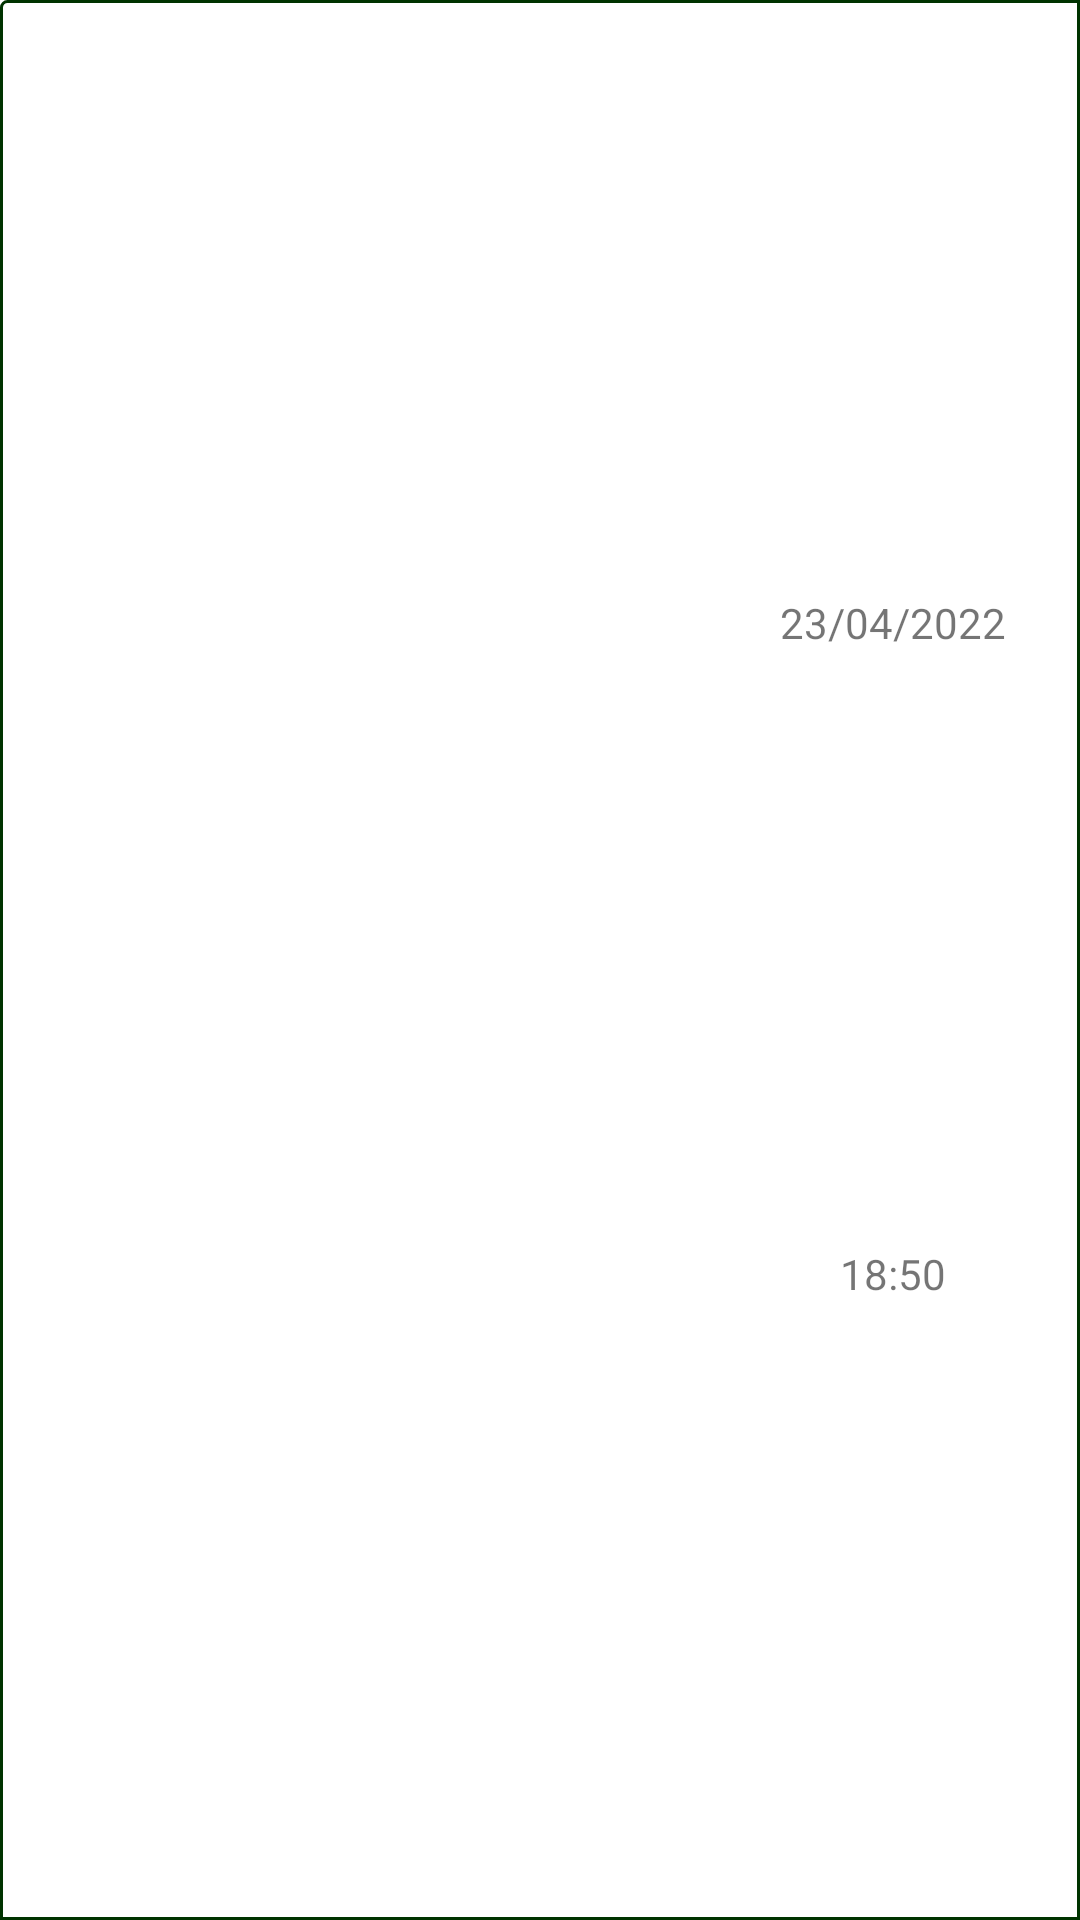

Layout XML and referenced resources for this Android screen:
<!-- AndroidManifest.xml: application theme Theme.SnookerUp -->
<!-- res/layout/score_list_item.xml -->
<?xml version="1.0" encoding="utf-8"?>
<androidx.constraintlayout.widget.ConstraintLayout xmlns:android="http://schemas.android.com/apk/res/android"
    xmlns:app="http://schemas.android.com/apk/res-auto"
    android:orientation="vertical"
    android:layout_width="match_parent"
    android:layout_height="wrap_content"
    android:paddingTop="8dp"
    android:paddingBottom="8dp"
    android:layout_margin="8dp"
    android:background="@drawable/rounded_corner_bg">

    <TextView
        android:id="@+id/score_text"
        android:layout_marginBottom="8dp"
        android:paddingLeft="32dp"
        android:textAppearance="@android:style/TextAppearance.Large"
        android:layout_width="0dp"
        android:layout_height="wrap_content"
        app:layout_constraintTop_toTopOf="parent"
        app:layout_constraintBottom_toBottomOf="parent"
        app:layout_constraintStart_toStartOf="parent"
        app:layout_constraintWidth_percent="0.7"/>

    <TextView
        android:id="@+id/date_text"
        android:layout_marginBottom="8dp"
        android:paddingLeft="8dp"
        android:layout_width="wrap_content"
        android:layout_height="wrap_content"
        app:layout_constraintTop_toTopOf="parent"
        android:text="23/04/2022"
        android:gravity="center"
        app:layout_constraintBottom_toTopOf="@id/time_text"
        app:layout_constraintStart_toEndOf="@id/score_text"/>

    <TextView
        android:id="@+id/time_text"
        android:layout_marginBottom="8dp"
        android:paddingLeft="8dp"
        android:layout_width="wrap_content"
        android:layout_height="wrap_content"
        android:text="18:50"
        android:gravity="center"
        app:layout_constraintTop_toBottomOf="@id/date_text"
        app:layout_constraintBottom_toBottomOf="parent"
        app:layout_constraintStart_toStartOf="@id/date_text"
        app:layout_constraintEnd_toEndOf="@id/date_text"/>
</androidx.constraintlayout.widget.ConstraintLayout>
<!-- resources referenced by this layout -->
<resources>
  <!-- drawable rounded_corner_bg (drawable) -->
  <shape xmlns:android="http://schemas.android.com/apk/res/android"
      android:shape="rectangle">
      <corners
          android:radius="2dp"
          android:topRightRadius="0dp"
          android:bottomRightRadius="0dp"
          android:bottomLeftRadius="0dp" />
      <stroke
          android:width="1dp"
          android:color="@color/green_dark" />
  </shape>
  <style name="Theme.SnookerUp" parent="Theme.MaterialComponents.DayNight.DarkActionBar">
          
          <item name="colorPrimary">@color/green</item>
          <item name="colorPrimaryVariant">@color/green_dark</item>
          <item name="colorOnPrimary">@color/white</item>
          
          <item name="colorSecondary">@color/red</item>
          <item name="colorSecondaryVariant">@color/red_dark</item>
          <item name="colorOnSecondary">@color/black</item>
          
          <item name="android:statusBarColor" tools:targetApi="l">?attr/colorPrimaryVariant</item>
          
      </style>
  <color name="green_dark">#003300</color>
  <color name="green">#1b5e20</color>
  <color name="white">#FFFFFFFF</color>
  <color name="red">#f44336</color>
  <color name="red_dark">#ba000d</color>
  <color name="black">#FF000000</color>
</resources>
